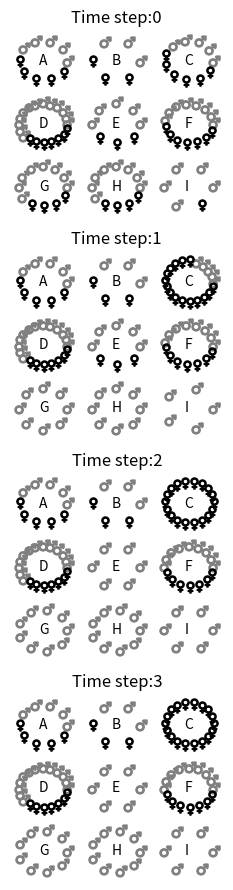

Source code (Python):
"""
.. _hardedges:

Hard edges of social reality
============================

"""


import pandas as pd
import matplotlib.pyplot as plt
import matplotlib
import numpy as np
from pylab import rcParams
rcParams['figure.figsize'] = 7/2.54, 28/2.54
matplotlib.font_manager.FontProperties(family='Helvetica',size=11)


# This function helps us plot on a circle
def PointsInCircum(r,n=100):
    xv=np.zeros(int(n))
    yv=np.zeros(int(n))
    for x in np.arange(n):
        xv[int(x)]=np.cos(2*np.pi/n*x)*r
        yv[int(x)]=np.sin(2*np.pi/n*x)*r
        
    return xv,yv

# This function plots the groups 
def plotGroups(ax,group_male,group_female,title):

    
    counti=0
    for j in [15,0,-15]:
        for i in [-15,0,15]:
        
            x,y = PointsInCircum(5.0,n=group_male[counti]+group_female[counti])
        
            ax.plot(i+ x[0:int(group_male[counti])], j+ y[0:int(group_male[counti])], linestyle='none', markersize=8, color='grey', marker='$\u2642$')
            ax.plot(i +x[int(group_male[counti]):],j+y[int(group_male[counti]):], linestyle='none', markersize=8, color='black', marker='$\u2640$')

            ax.text(i-1,j-1,chr(64+counti+1))
        
            ax.spines['bottom'].set_visible(False)
            ax.spines['left'].set_visible(False)
            ax.spines['top'].set_visible(False)
            ax.spines['right'].set_visible(False)
            counti=counti+1
            
            ax.set_xticks([-30,30])
            ax.set_yticks([-30,30]) 
            ax.set_xlim(-22,22)
            ax.set_ylim(-22,22) 
            
    ax.set_title(title)
 


##############################################################################
# Set up the simulation

males=60
females=40
groups=9

ok_male=0.34
ok_female=0.34

group_male=np.zeros(groups)
group_female=np.zeros(groups)


for m in range(males):
    g = int(np.floor(np.random.rand(1)*groups))
    group_male[g]=group_male[g]+1
    
for f in range(females):
    g = int(np.floor(np.random.rand(1)*groups))
    group_female[g]=group_female[g]+1
    
group_male_new=group_male
group_female_new=group_female    




##############################################################################
# Move through step by step

fig,axs=plt.subplots(4,1)  

for t in range(4):

    plotGroups(axs[t],group_male,group_female,'Time step:%d'%t)
   
    for g in range(groups):
        
        if group_male[g]/(group_female[g]+group_male[g]) < ok_male:
            #Men leaves
            while group_male_new[g]>0:
                group_male_new[g]=group_male_new[g]-1
                #Group with more males than females
                new_g=np.random.choice(np.where(group_male > group_female)[0])
                
                #Random group
                #new_g=int(np.floor(np.random.rand(1)*10))
                #while new_g==g:
                #    new_g=int(np.floor(np.random.rand(1)*10))
                group_male_new[new_g]=group_male_new[new_g]+1
                
            
                change=True
            #Woman leaves
        if group_female[g]/(group_female[g]+group_male[g]) < ok_female:
            
            while group_female_new[g]>0:
                group_female_new[g]=group_female_new[g]-1
                new_g=np.random.choice(np.where(group_male < group_female)[0])

                group_female_new[new_g]=group_female_new[new_g]+1
                
                change=True           
           
    #Update groups.
    group_male=group_male_new
    group_female=group_female_new
     
       
        
plt.show()


